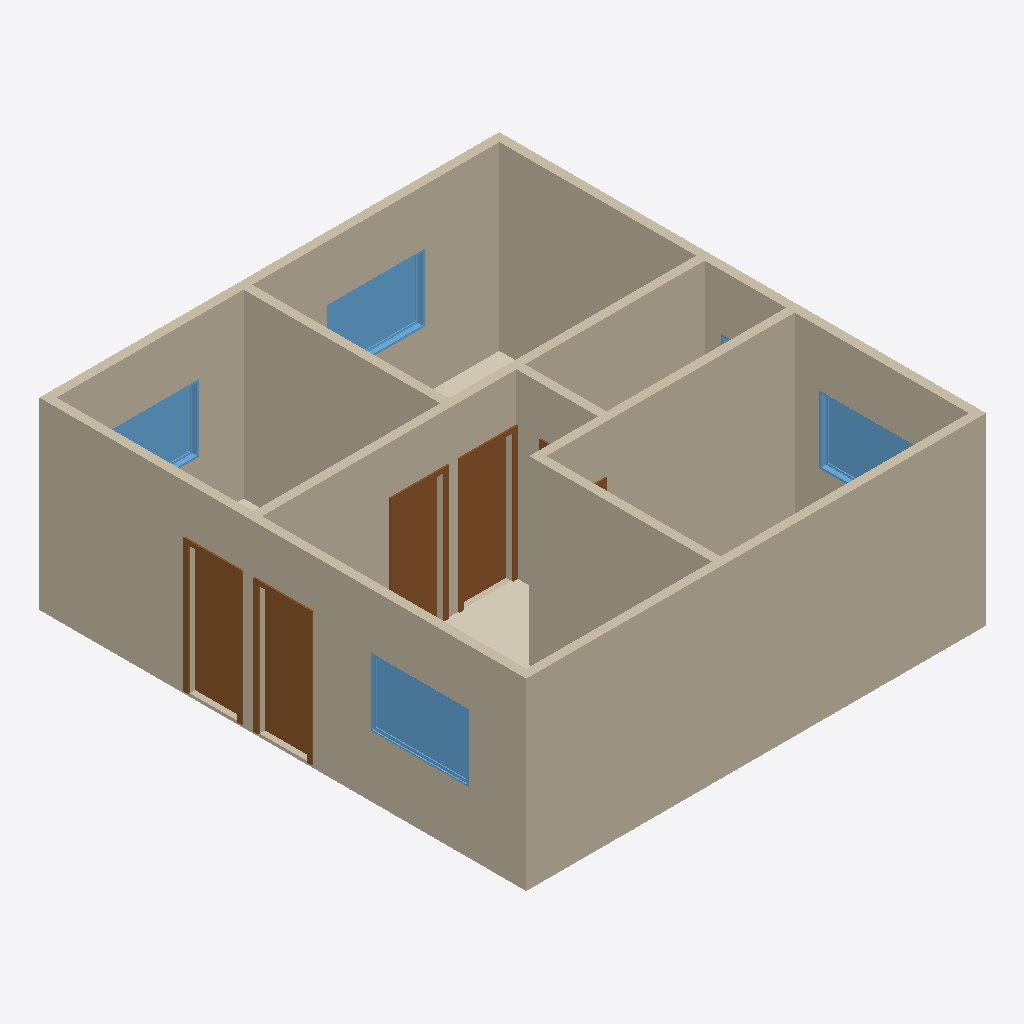
Isometric view of an IFC building model (IFC-SPF (STEP), schema IFC4, length unit metre), seen from the south-west, elements coloured by IFC class: 9 walls (beige), 6 doors (brown), 5 windows (light blue), 3 coverings (cream).
Extent 7.5 m × 7.9 m × 3.0 m (x, y, z). Storeys (2): Nível 1 at 0.00 m; Nível 2 at 3.00 m. Elements (25): 9 IfcWall, 6 IfcDoor, 5 IfcCovering, 5 IfcWindow.

HEADER;
FILE_DESCRIPTION(('ViewDefinition [ReferenceView_V1.2]','RevitIdentifiers [VersionGUID: 41ff4a5b-5935-46cc-8b00-d0071e6779ff, NumberOfSaves: 4]','CoordinateReference [CoordinateBase: Shared Coordinates, ProjectSite: Terreno padrão]','ExchangeRequirement [Architecture]'),'2;1');
FILE_NAME('ifc_cost_sample_clean.ifc','2024-10-30T13:37:15-04:00',(''),(''),'IfcOpenShell 0.8.0','Bonsai 0.8.0','');
FILE_SCHEMA(('IFC4'));
ENDSEC;
DATA;
#89=IFCPROJECT('1N_ZtyxT10cQIrThRATlVt',#18,'0001',$,$,'Nome do projeto','Status do projeto',(#84),#81);
#104=IFCSITE('1N_ZtyxT10cQIrThRATlVr',#18,'Default',$,$,#103,$,$,.ELEMENT.,$,$,$,$,$);
#94=IFCBUILDING('1N_ZtyxT10cQIrThRATlVs',#18,'',$,$,#92,$,'',.ELEMENT.,$,$,$);
#97=IFCBUILDINGSTOREY('3Zu5Bv0LOHrPC10026FoQQ',#18,'Nível 1',$,'Nível:Cabeça de 8 mm',#96,$,'Nível 1',.ELEMENT.,0.0);
#101=IFCBUILDINGSTOREY('15Z0v90RiHrPC20026FoKR',#18,'Nível 2',$,'Nível:Cabeça de 8 mm',#100,$,'Nível 2',.ELEMENT.,3.0);
#235=IFCWALL('3_85lWpGv1Pe9247e_kL44',#18,'ALVENARIA 14cm',$,'Parede básica:Genérico - 140 mm Alvenaria',#223,#234,'332592',.STANDARD.);
#290=IFCWALL('3_85lWpGv1Pe9247e_kL57',#18,'ALVENARIA 14cm',$,'Parede básica:Genérico - 140 mm Alvenaria',#255,#289,'332659',.STANDARD.);
#144=IFCWALL('3_85lWpGv1Pe9247e_kL2J',#18,'ALVENARIA 14cm',$,'Parede básica:Genérico - 140 mm Alvenaria',#110,#143,'332455',.STANDARD.);
#203=IFCWALL('3_85lWpGv1Pe9247e_kL3B',#18,'ALVENARIA 14cm',$,'Parede básica:Genérico - 140 mm Alvenaria',#172,#202,'332543',.STANDARD.);
#341=IFCWALL('3_85lWpGv1Pe9247e_kL7S',#18,'ALVENARIA 14cm',$,'Parede básica:Genérico - 140 mm Alvenaria',#310,#340,'332776',.STANDARD.);
#467=IFCWALL('3_85lWpGv1Pe9247e_kLTV',#18,'ALVENARIA 14cm',$,'Parede básica:Genérico - 140 mm Alvenaria',#440,#466,'333163',.STANDARD.);
#373=IFCWALL('3_85lWpGv1Pe9247e_kLPo',#18,'ALVENARIA 14cm',$,'Parede básica:Genérico - 140 mm Alvenaria',#361,#372,'332870',.STANDARD.);
#499=IFCWALL('3_85lWpGv1Pe9247e_kLVi',#18,'ALVENARIA 14cm',$,'Parede básica:Genérico - 140 mm Alvenaria',#487,#498,'333272',.STANDARD.);
#827=IFCDOOR('3_85lWpGv1Pe9247e_kLdN',#18,'PORTA 80x210cm',$,'M_Folha única:80 x 210',#1213,#823,'334819',2.1,0.8,.DOOR.,.SINGLE_SWING_LEFT.,$);
#807=IFCDOOR('3_85lWpGv1Pe9247e_kLct',#18,'PORTA 80x210cm',$,'M_Folha única:80 x 210',#1193,#803,'334723',2.1,0.8,.DOOR.,.SINGLE_SWING_RIGHT.,$);
#745=IFCDOOR('3_85lWpGv1Pe9247e_kLYA',#18,'PORTA 80x210cm',$,'M_Folha única:80 x 210',#1273,#741,'334526',2.1,0.8,.DOOR.,.SINGLE_SWING_LEFT.,$);
#964=IFCWINDOW('3_85lWpGv1Pe9247e_kL$Y',#18,'M_Fixo:160 x 110:335318',$,'M_Fixo:160 x 110',#1233,#960,'335318',1.1,1.6,.WINDOW.,.NOTDEFINED.,$);
#688=IFCDOOR('3_85lWpGv1Pe9247e_kLYr',#18,'PORTA 80x210cm',$,'M_Folha única:80 x 210',#1253,#684,'334465',2.1,0.800000000000001,.DOOR.,.SINGLE_SWING_RIGHT.,$);
#924=IFCWINDOW('3_85lWpGv1Pe9247e_kLxu',#18,'M_Fixo:160 x 110:335052',$,'M_Fixo:160 x 110',#1133,#920,'335052',1.1,1.6,.WINDOW.,.NOTDEFINED.,$);
#420=IFCWALL('3_85lWpGv1Pe9247e_kLS6',#18,'ALVENARIA 14cm',$,'Parede básica:Genérico - 140 mm Alvenaria',#393,#419,'333106',.STANDARD.);
#944=IFCWINDOW('3_85lWpGv1Pe9247e_kL_g',#18,'M_Fixo:160 x 110:335262',$,'M_Fixo:160 x 110',#1153,#940,'335262',1.1,1.6,.WINDOW.,.NOTDEFINED.,$);
#901=IFCWINDOW('3_85lWpGv1Pe9247e_kLv5',#18,'M_Fixo:160 x 110:334961',$,'M_Fixo:160 x 110',#1113,#897,'334961',1.1,1.6,.WINDOW.,.NOTDEFINED.,$);
#631=IFCCOVERING('3_85lWpGv1Pe9247e_kLgS',#18,'CONTRAPISO 2cm',$,'Piso:Genérico 5cm',#618,#630,'333992',.FLOORING.);
#562=IFCCOVERING('3_85lWpGv1Pe9247e_kLfm',#18,'CONTRAPISO 2cm',$,'Piso:Genérico 5cm',#549,#561,'333892',.FLOORING.);
#534=IFCCOVERING('3_85lWpGv1Pe9247e_kLG0',#18,'CONTRAPISO 2cm',$,'Piso:Genérico 5cm',#518,#533,'333364',.FLOORING.);
#767=IFCDOOR('3_85lWpGv1Pe9247e_kLah',#18,'PORTA 80x210cm',$,'M_Folha única:80 x 210',#1313,#763,'334623',2.1,0.8,.DOOR.,.SINGLE_SWING_RIGHT.,$);
#787=IFCDOOR('3_85lWpGv1Pe9247e_kLbf',#18,'PORTA 80x210cm',$,'M_Folha única:80 x 210',#1293,#783,'334685',2.1,0.8,.DOOR.,.SINGLE_SWING_RIGHT.,$);
#1030=IFCWINDOW('3_85lWpGv1Pe9247e_kLnu',#18,'M_Fixo:80 x 60:335436',$,'M_Fixo:80 x 60',#1173,#1026,'335436',0.599999999999998,0.799999999999999,.WINDOW.,.NOTDEFINED.,$);
ENDSEC;